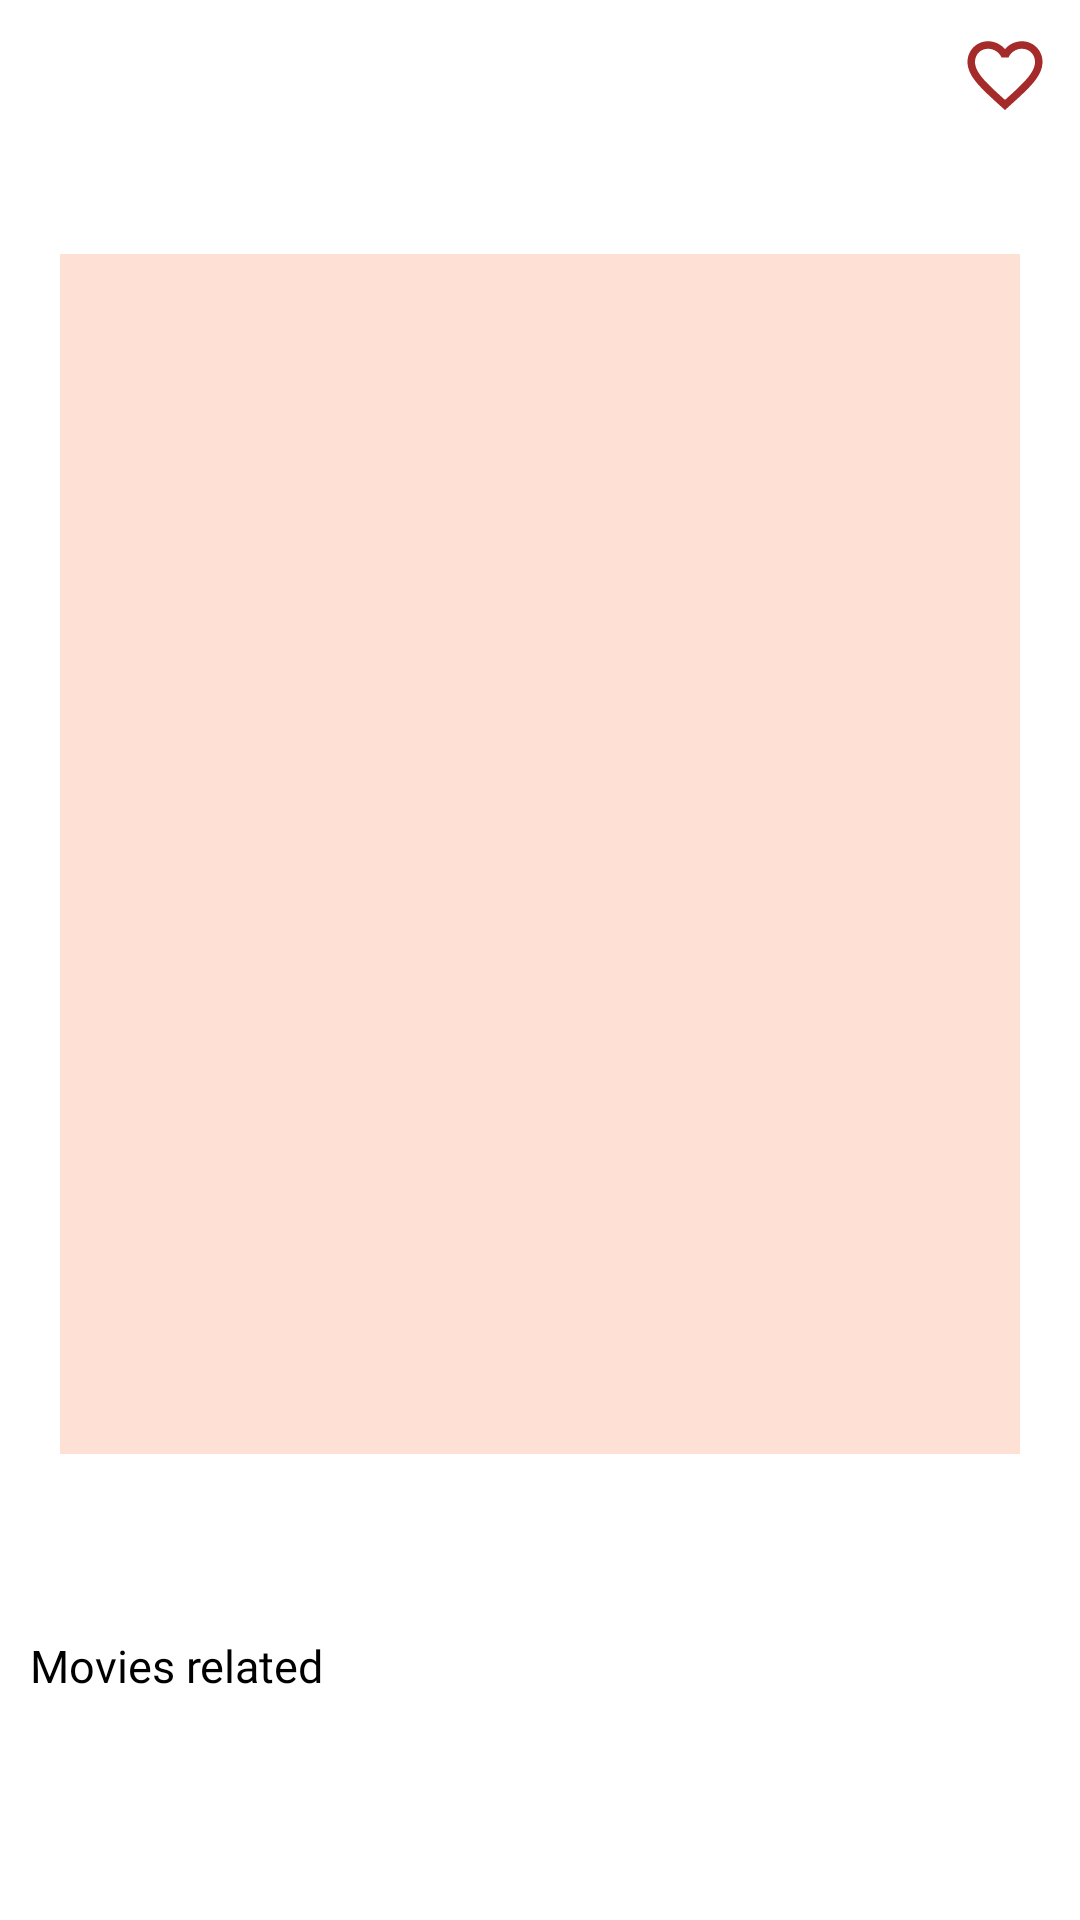

Write the Android layout XML for this screen, with the resource values it uses.
<!-- AndroidManifest.xml: application theme Theme.GhibliTrunk -->
<!-- res/layout/fragment_character_detail.xml -->
<?xml version="1.0" encoding="utf-8"?>
<androidx.constraintlayout.widget.ConstraintLayout xmlns:android="http://schemas.android.com/apk/res/android"
    xmlns:app="http://schemas.android.com/apk/res-auto"
    xmlns:tools="http://schemas.android.com/tools"
    android:id="@+id/ConstraintLayout"
    android:layout_width="match_parent"
    android:layout_height="match_parent"
    android:background="#FFFFFF"
    tools:context=".view.home.CharacterDetailFragment">

    <androidx.core.widget.NestedScrollView
        android:layout_width="match_parent"
        android:layout_height="0dp"
        app:layout_constraintTop_toTopOf="parent"
        app:layout_constraintBottom_toBottomOf="parent"
        android:layout_marginBottom="20dp">
        
        <androidx.constraintlayout.widget.ConstraintLayout
            android:layout_width="match_parent"
            android:layout_height="wrap_content">

            
            <TextView
                android:id="@+id/tv_name"
                android:layout_width="243dp"
                android:layout_height="wrap_content"
                android:layout_marginStart="10dp"
                android:layout_marginTop="10dp"
                android:fontFamily="@font/montserrat_alternates_bold"
                android:textColor="#000000"
                android:textSize="18sp"
                app:layout_constraintStart_toStartOf="parent"
                app:layout_constraintTop_toTopOf="parent"
                tools:text="Character name" />

            
            <TextView
                android:id="@+id/tv_gender"
                android:layout_width="wrap_content"
                android:layout_height="wrap_content"
                android:layout_marginTop="10dp"
                android:fontFamily="@font/montserrat_alternates"
                android:textColor="#808080"
                android:textSize="15sp"
                tools:text="Genre..."
                app:layout_constraintTop_toBottomOf="@id/tv_name"
                app:layout_constraintStart_toStartOf="@id/tv_name" />

            
            <ImageView
                android:id="@+id/iv_portrait"
                android:layout_width="match_parent"
                android:layout_height="400dp"
                android:scaleType="centerCrop"
                android:layout_marginTop="20dp"
                android:layout_marginStart="20dp"
                android:layout_marginEnd="20dp"
                app:layout_constraintTop_toBottomOf="@id/tv_gender"
                android:background="#FEE1D4"/>

            
            <TextView
                android:id="@+id/tv_otherInfo"
                android:layout_width="wrap_content"
                android:layout_height="wrap_content"
                android:layout_marginTop="30dp"
                android:fontFamily="@font/montserrat_alternates"
                android:textColor="#000000"
                android:textSize="15sp"
                tools:text="Other info..."
                app:layout_constraintTop_toBottomOf="@id/iv_portrait"
                app:layout_constraintStart_toStartOf="@id/tv_gender"/>

            
            <TextView
                android:id="@+id/tv_movies_related"
                android:layout_width="wrap_content"
                android:layout_height="wrap_content"
                android:layout_marginTop="10dp"
                android:fontFamily="@font/montserrat_alternates_bold"
                android:textSize="15sp"
                android:textColor="#000000"
                android:text="Movies related"
                app:layout_constraintTop_toBottomOf="@id/tv_otherInfo"
                app:layout_constraintStart_toStartOf="@id/tv_otherInfo" />

            <androidx.recyclerview.widget.RecyclerView
                android:id="@+id/rv_movies_list"
                android:layout_width="match_parent"
                android:layout_height="wrap_content"
                android:layout_marginTop="20dp"
                android:layout_marginStart="20dp"
                android:layout_marginEnd="20dp"
                app:layout_constraintBottom_toBottomOf="parent"
                app:layout_constraintEnd_toEndOf="parent"
                app:layout_constraintStart_toStartOf="parent"
                app:layout_constraintTop_toBottomOf="@id/tv_movies_related" />

            
            <Button
                android:id="@+id/iv_like"
                android:layout_width="30dp"
                android:layout_height="30dp"
                android:layout_gravity="bottom|end"
                android:layout_marginEnd="10dp"
                android:layout_marginTop="10dp"
                android:background="@drawable/ic_favorite"
                app:layout_constraintEnd_toEndOf="parent"
                app:layout_constraintTop_toTopOf="parent"
                />
        </androidx.constraintlayout.widget.ConstraintLayout>
    </androidx.core.widget.NestedScrollView>
</androidx.constraintlayout.widget.ConstraintLayout>
<!-- resources referenced by this layout -->
<resources>
  <!-- drawable ic_favorite (drawable) -->
  <vector android:height="24dp" android:tint="#A52A2A"
      android:viewportHeight="24" android:viewportWidth="24"
      android:width="24dp" xmlns:android="http://schemas.android.com/apk/res/android">
      <path android:fillColor="#A52A2A" android:pathData="M16.5,3c-1.74,0 -3.41,0.81 -4.5,2.09C10.91,3.81 9.24,3 7.5,3 4.42,3 2,5.42 2,8.5c0,3.78 3.4,6.86 8.55,11.54L12,21.35l1.45,-1.32C18.6,15.36 22,12.28 22,8.5 22,5.42 19.58,3 16.5,3zM12.1,18.55l-0.1,0.1 -0.1,-0.1C7.14,14.24 4,11.39 4,8.5 4,6.5 5.5,5 7.5,5c1.54,0 3.04,0.99 3.57,2.36h1.87C13.46,5.99 14.96,5 16.5,5c2,0 3.5,1.5 3.5,3.5 0,2.89 -3.14,5.74 -7.9,10.05z"/>
  </vector>
  <style name="Theme.GhibliTrunk" parent="Base.Theme.GhibliTrunk" />
  <style name="Base.Theme.GhibliTrunk" parent="Theme.Material3.DayNight.NoActionBar">
          
          
      </style>
</resources>
